5-way image classification set "dataset" from GitHub (EnzoCorainiBarbieri/Trabalho_IA_EPI); label vocabulary: capacete, colete de segurança, luvas de proteção, sem epi, óculos de proteção.

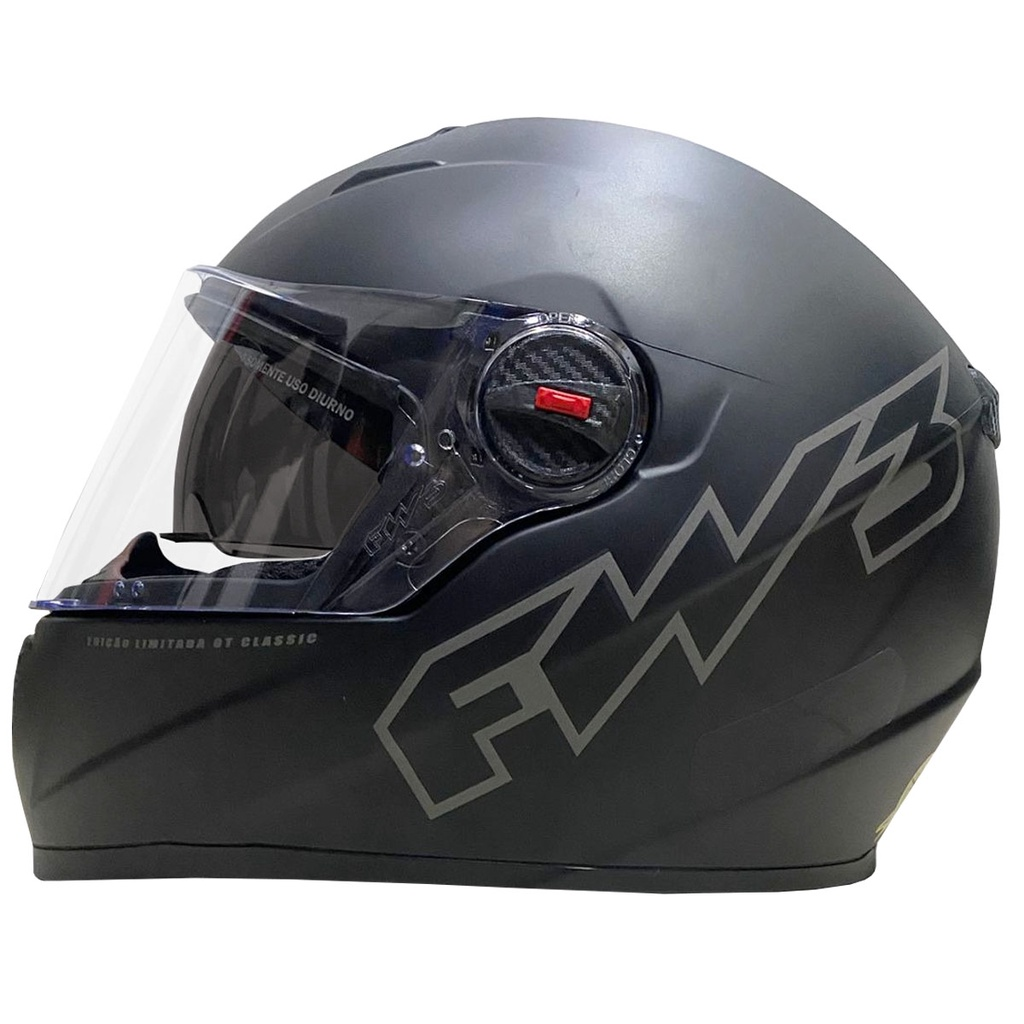
Label: capacete

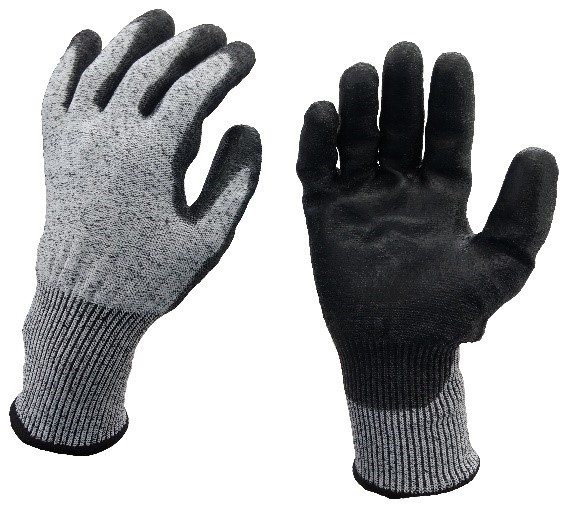
Label: luvas de proteção

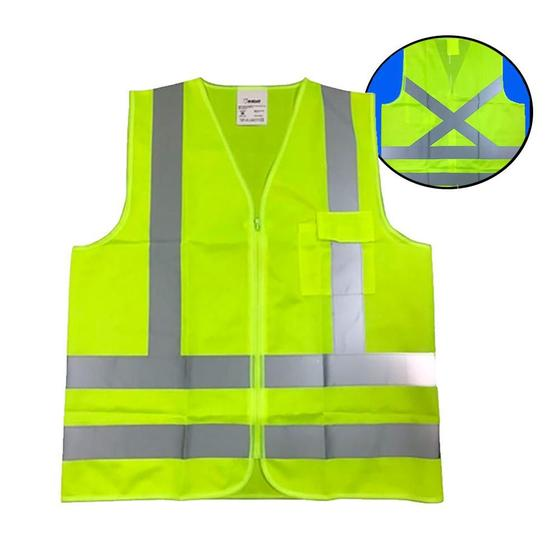
Label: colete de segurança

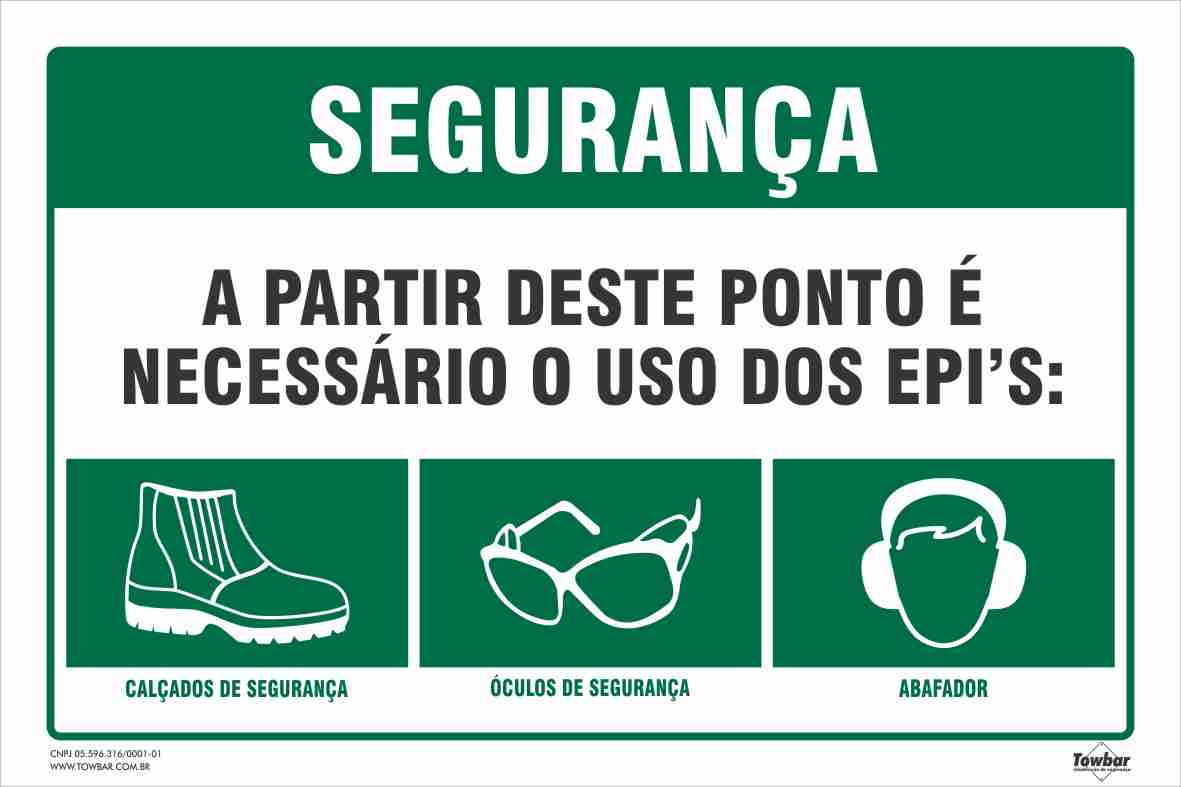
Label: sem epi

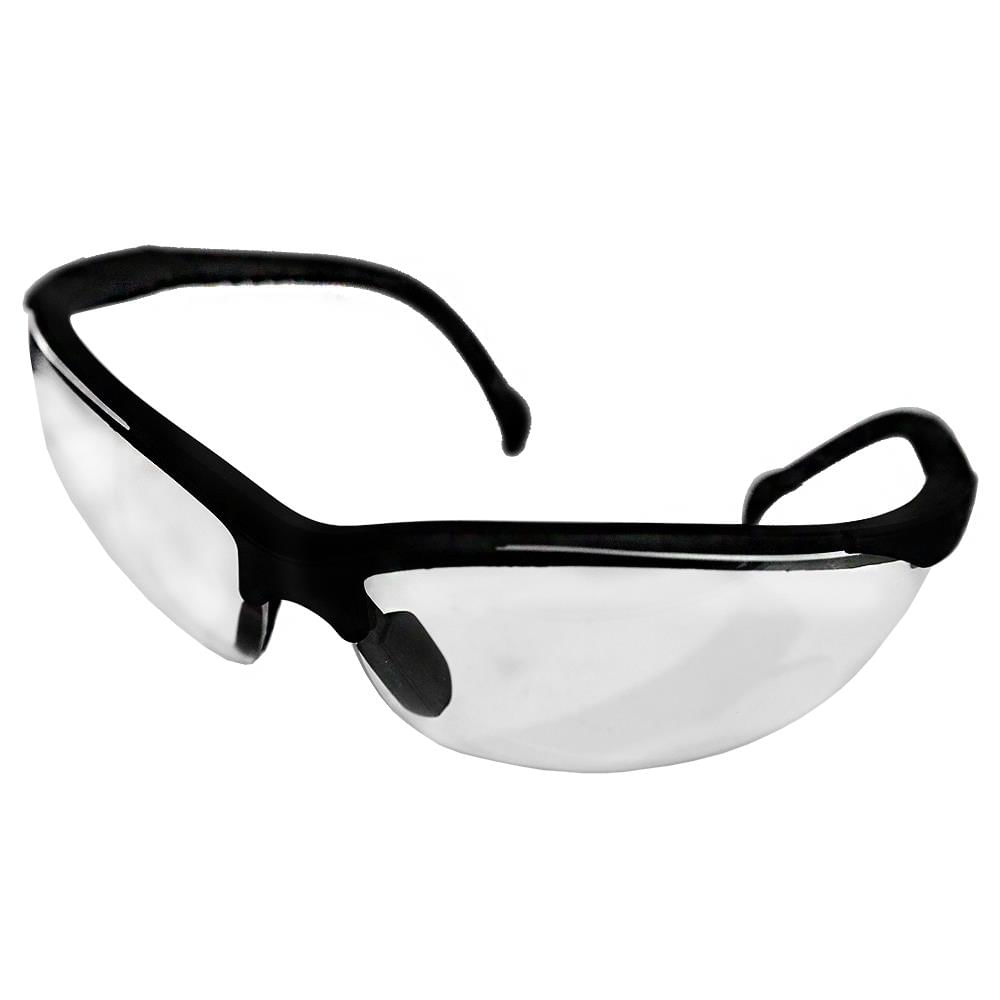
Label: óculos de proteção

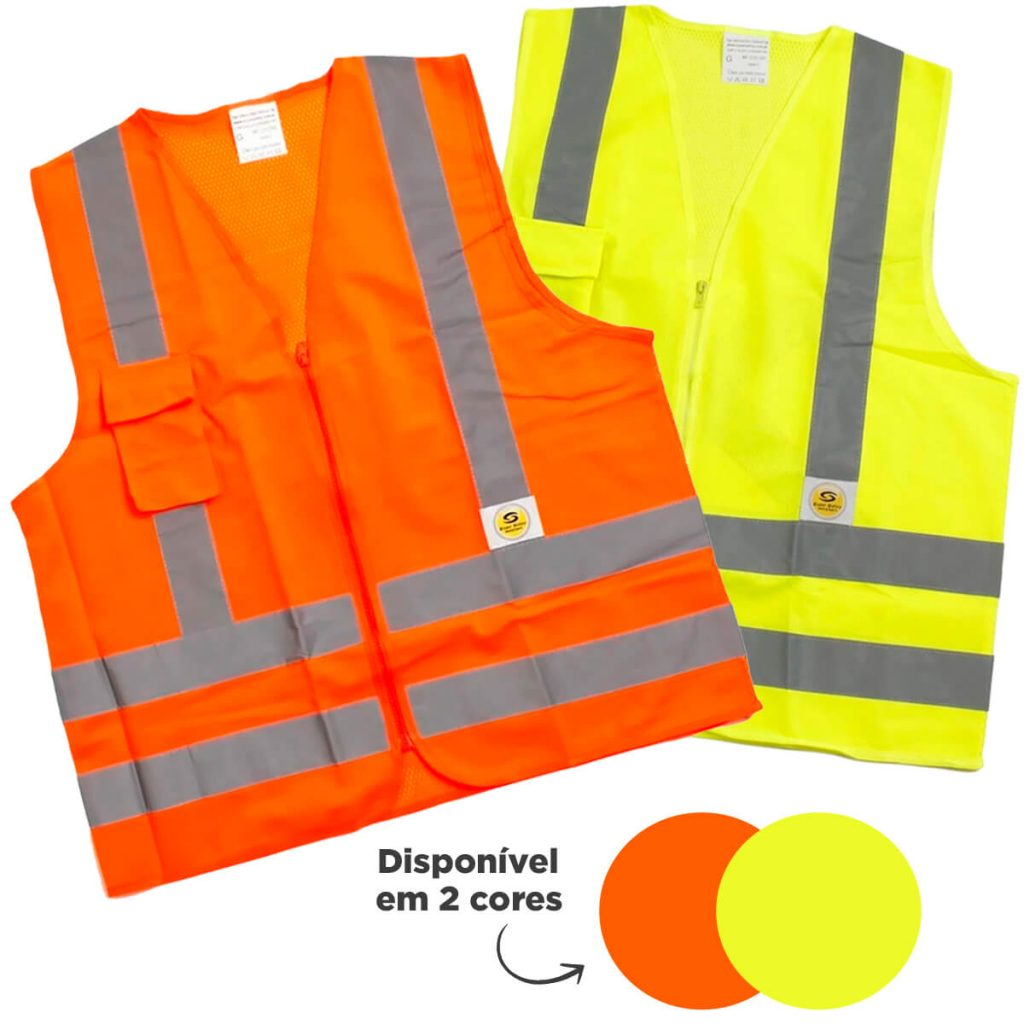
Label: colete de segurança
